Run: headless pygame with SDL's dummy video driver; simulated clock (each Clock.tick advances the game by its frame time, no real sleeping); random seed 0; keys injected as events and as key.get_pressed() state; no mouse input; restart key R tapped at the start of phases 3 and 4.
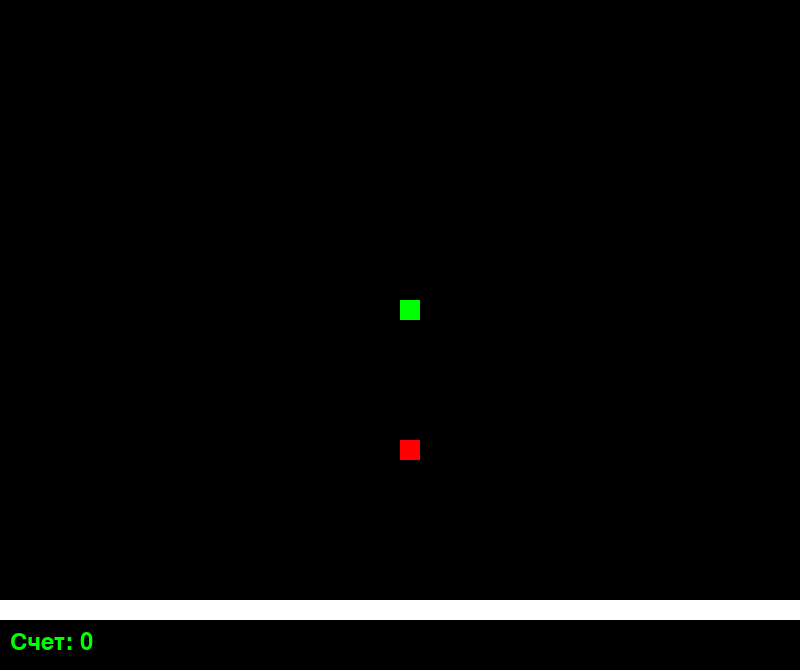
Frame 1 of 4 · flips 1–60 · no input
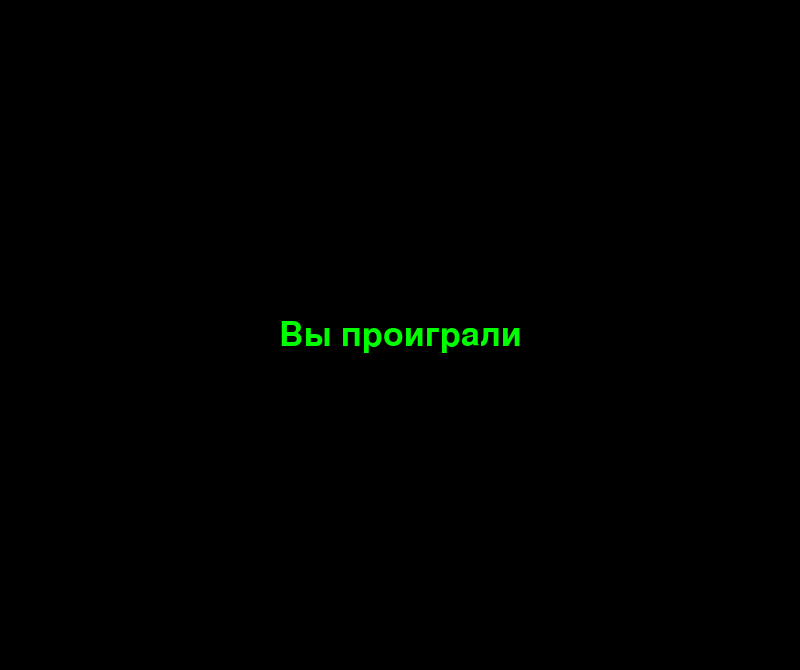
Frame 2 of 4 · flips 61–180 · tapped SPACE, RETURN · held RIGHT (→), D
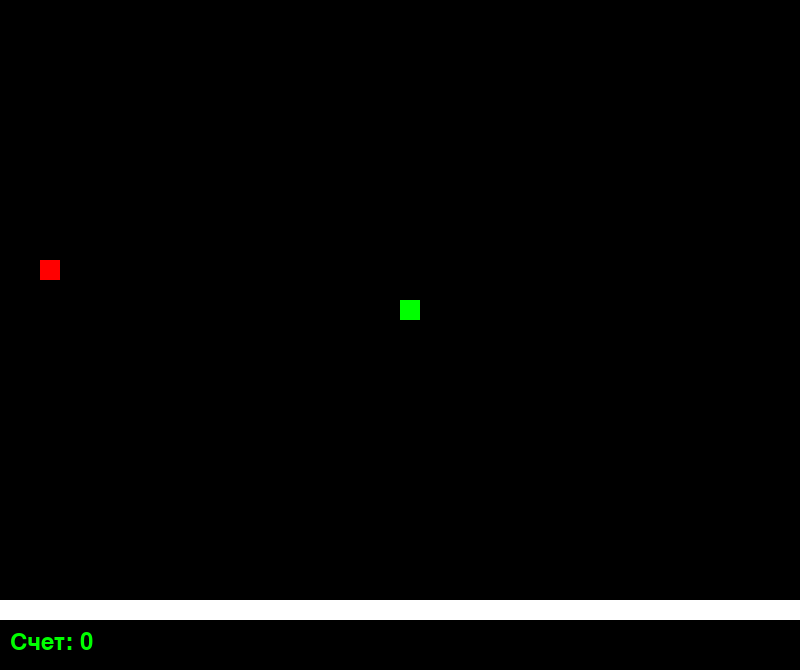
Frame 3 of 4 · flips 181–300 · tapped R · held DOWN (↓), S
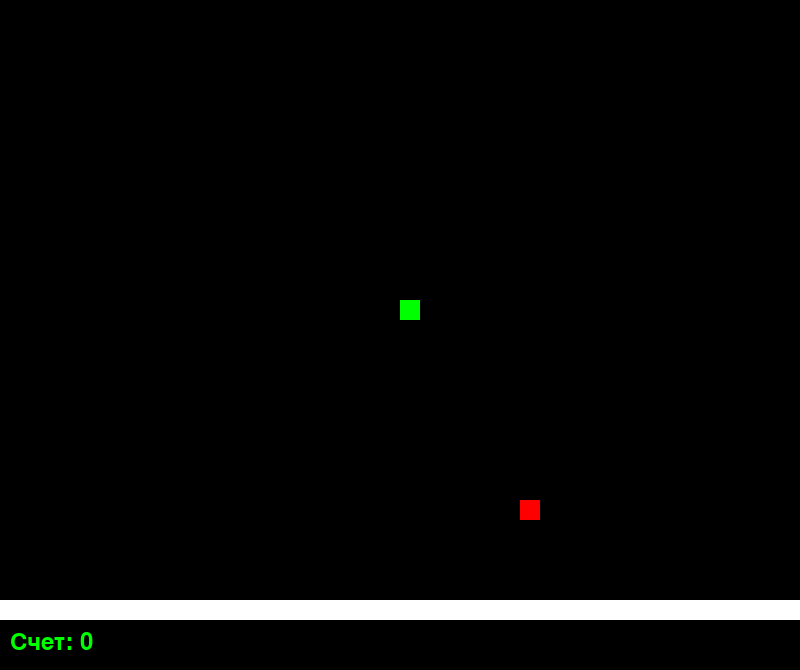
Frame 4 of 4 · flips 301–420 · tapped R · held LEFT (←), A, UP (↑), W

The pygame program that drew these frames:

import pygame
import random
import time

pygame.init()                                                   

white = (255, 255, 255) 
green = (0,255,0)
red = (255, 0, 0)                                                 
black = (0, 0, 0)
 
screen_width = 800
screen_height = 670
work_screen_height = 600
 
surface = pygame.display.set_mode((screen_width, screen_height)) # Инициализировать окно или экран для отображения
pygame.display.set_caption('Змейка')                             # Заголовок текущего окна
 
clock = pygame.time.Clock()
 
snake_block = 20
speed = 15

 
def upd_snake(snake_block, snake_list):
    for xs in snake_list:
        pygame.draw.rect(surface, green, [xs[0], xs[1], snake_block, snake_block]) 



def game_func():  

    game_over = False
    game_close = False
 
    # Змейка
    x = screen_width / 2 
    y = work_screen_height / 2 

    # Еда
    food_x = round(random.randrange(0,screen_width  - 20) / 20.0) * 20.0
    food_y = round(random.randrange(0,work_screen_height - 20) / 20.0) * 20.0

    # Переменные для сохранения обновленных координат
    x_new = 0                                                  
    y_new = 0    
 
    # Длина змейки
    snake_list = []
    snake_Length = 1
    
    # Направление змейки
    direction = 'not'

    while not game_over:
 
        while game_close == True:
            surface.fill(black)
            letter_size = 50 # размер букв
            name = None      # имя шрифта
            font_style = pygame.font.SysFont(name, letter_size)
            message = font_style.render('Вы проиграли', True, green)     

            surface_rect = surface.get_rect()                           
            surface_rect = message.get_rect(center=surface_rect.center)  

            surface.blit(message, surface_rect)                          
            pygame.display.update()


            for event in pygame.event.get(): 
                if event.type == pygame.QUIT:
                    game_over = True
                    game_close = True
                if event.type == pygame.KEYDOWN:
                    if event.key == pygame.K_q:                          # выход
                        game_over = True
                        game_close = False
                    if event.key == pygame.K_r:
                        game_func()                                      # рестарт
        
        # Управление
        for event in pygame.event.get():
            
            if event.type == pygame.QUIT:
                game_over = True
            if event.type == pygame.KEYDOWN:
                if event.key == pygame.K_LEFT and direction != "right":
                    x_new = -snake_block
                    y_new = 0
                    direction = "left"
                elif event.key == pygame.K_RIGHT and direction != "left":
                   x_new = snake_block
                   y_new = 0
                   direction = "right"
                elif event.key == pygame.K_UP and direction != "down":
                    y_new = -snake_block
                    x_new = 0
                    direction = "up"
                elif event.key == pygame.K_DOWN and direction != "up":
                    y_new = snake_block
                    x_new = 0
                    direction = "down"
                elif event.key == pygame.K_q:
                        game_over = True
                        game_close = False
                elif event.key == pygame.K_r:
                        game_func()                                     

        # Змейка коснулась границы => Конец игры
        if x >= screen_width or x < 0 or y >= work_screen_height or y < 0:
            game_close = True

        x += x_new
        y += y_new
        surface.fill(black)  

        # Обновление еды на экране
        pygame.draw.rect(surface, red, [food_x, food_y, snake_block, snake_block])  

        snake_head = []
        snake_head.append(x)
        snake_head.append(y)
        snake_list.append(snake_head)

        if len(snake_list) > snake_Length:
            del snake_list[0]
            
        # Змейка сталкивается сама с собой
        for xs in snake_list[:-1]:
            if xs == snake_head:    
                game_close = True
 
        upd_snake(snake_block, snake_list)

        # Cчет
        pygame.draw.rect(surface, white,(0, work_screen_height, screen_width, 20))
        score_font = pygame.font.SysFont(None, 35)
        value = score_font.render("Счет: " + str(snake_Length - 1) , True, green)
        surface.blit(value, [10, screen_height-40])

           
                                                       
        pygame.display.update()

        # Обновление координат еды => увеличение длины змейки
        if x == food_x and y == food_y:
            food_x = round(random.randrange(0, screen_width - snake_block) / 20.0) * 20.0
            food_y = round(random.randrange(0, work_screen_height - snake_block) / 20.0) * 20.0
            snake_Length += 1
      
        # ограничение fps
        clock.tick(speed)                                                           
 
    pygame.quit()
    quit()                                                                         
game_func()
